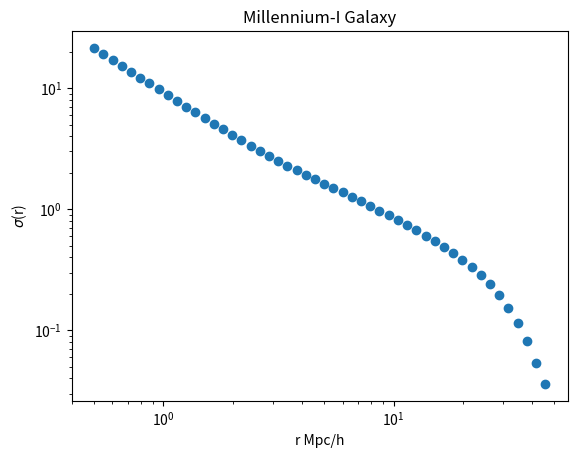

This figure's Python source:
import numpy as np
import matplotlib.pyplot as plt

x = [0.5, 0.548239, 0.601132, 0.659128, 0.72272, 0.792447, 0.8689, \
    0.95273, 1.04465, 1.14543, 1.25594, 1.37711, 1.50998, 1.65566, \
    1.81539, 1.99054, 2.18258, 2.39315, 2.62404, 2.8772, 3.15479, \
    3.45915, 3.79289, 4.15882, 4.56005, 5, 5.48239, 6.01132, 6.59128, \
    7.2272, 7.92447, 8.689, 9.5273, 10.4465, 11.4543, 12.5594, \
    13.7711, 15.0998, 16.5566, 18.1539, 19.9054, 21.8258, 23.9315, \
    26.2404, 28.772, 31.5479, 34.5915, 37.9289, 41.5882, 45.6005]
y = [21.4606, 19.1755, 17.1382, 15.317, 13.6976, 12.2492, 10.9553, \
    9.80256, 8.77437, 7.85883, 7.04393, 6.31838, 5.67227, 5.09618, \
    4.5817, 4.12295, 3.71559, 3.35637, 3.04017, 2.7612, 2.51423, 2.29488, \
    2.10043, 1.92684, 1.76996, 1.62679, 1.49531, 1.37438, 1.26305, \
    1.16024, 1.06479, 0.975653, 0.892044, 0.813682, 0.740349, 0.671442, \
    0.606358, 0.544806, 0.486683, 0.432061, 0.380818, 0.332456, 0.285993, \
    0.240524, 0.19576, 0.152603, 0.114433, 0.081762, 0.0534089, 0.0359618]
plt.scatter(x, y)
plt.semilogx(base = 10)
plt.semilogy(base = 10)
plt.title("Millennium-I Galaxy")
plt.xlabel("r Mpc/h")
plt.ylabel(r'$\sigma$(r)')#(r'$\xi$(r)')
plt.show()
